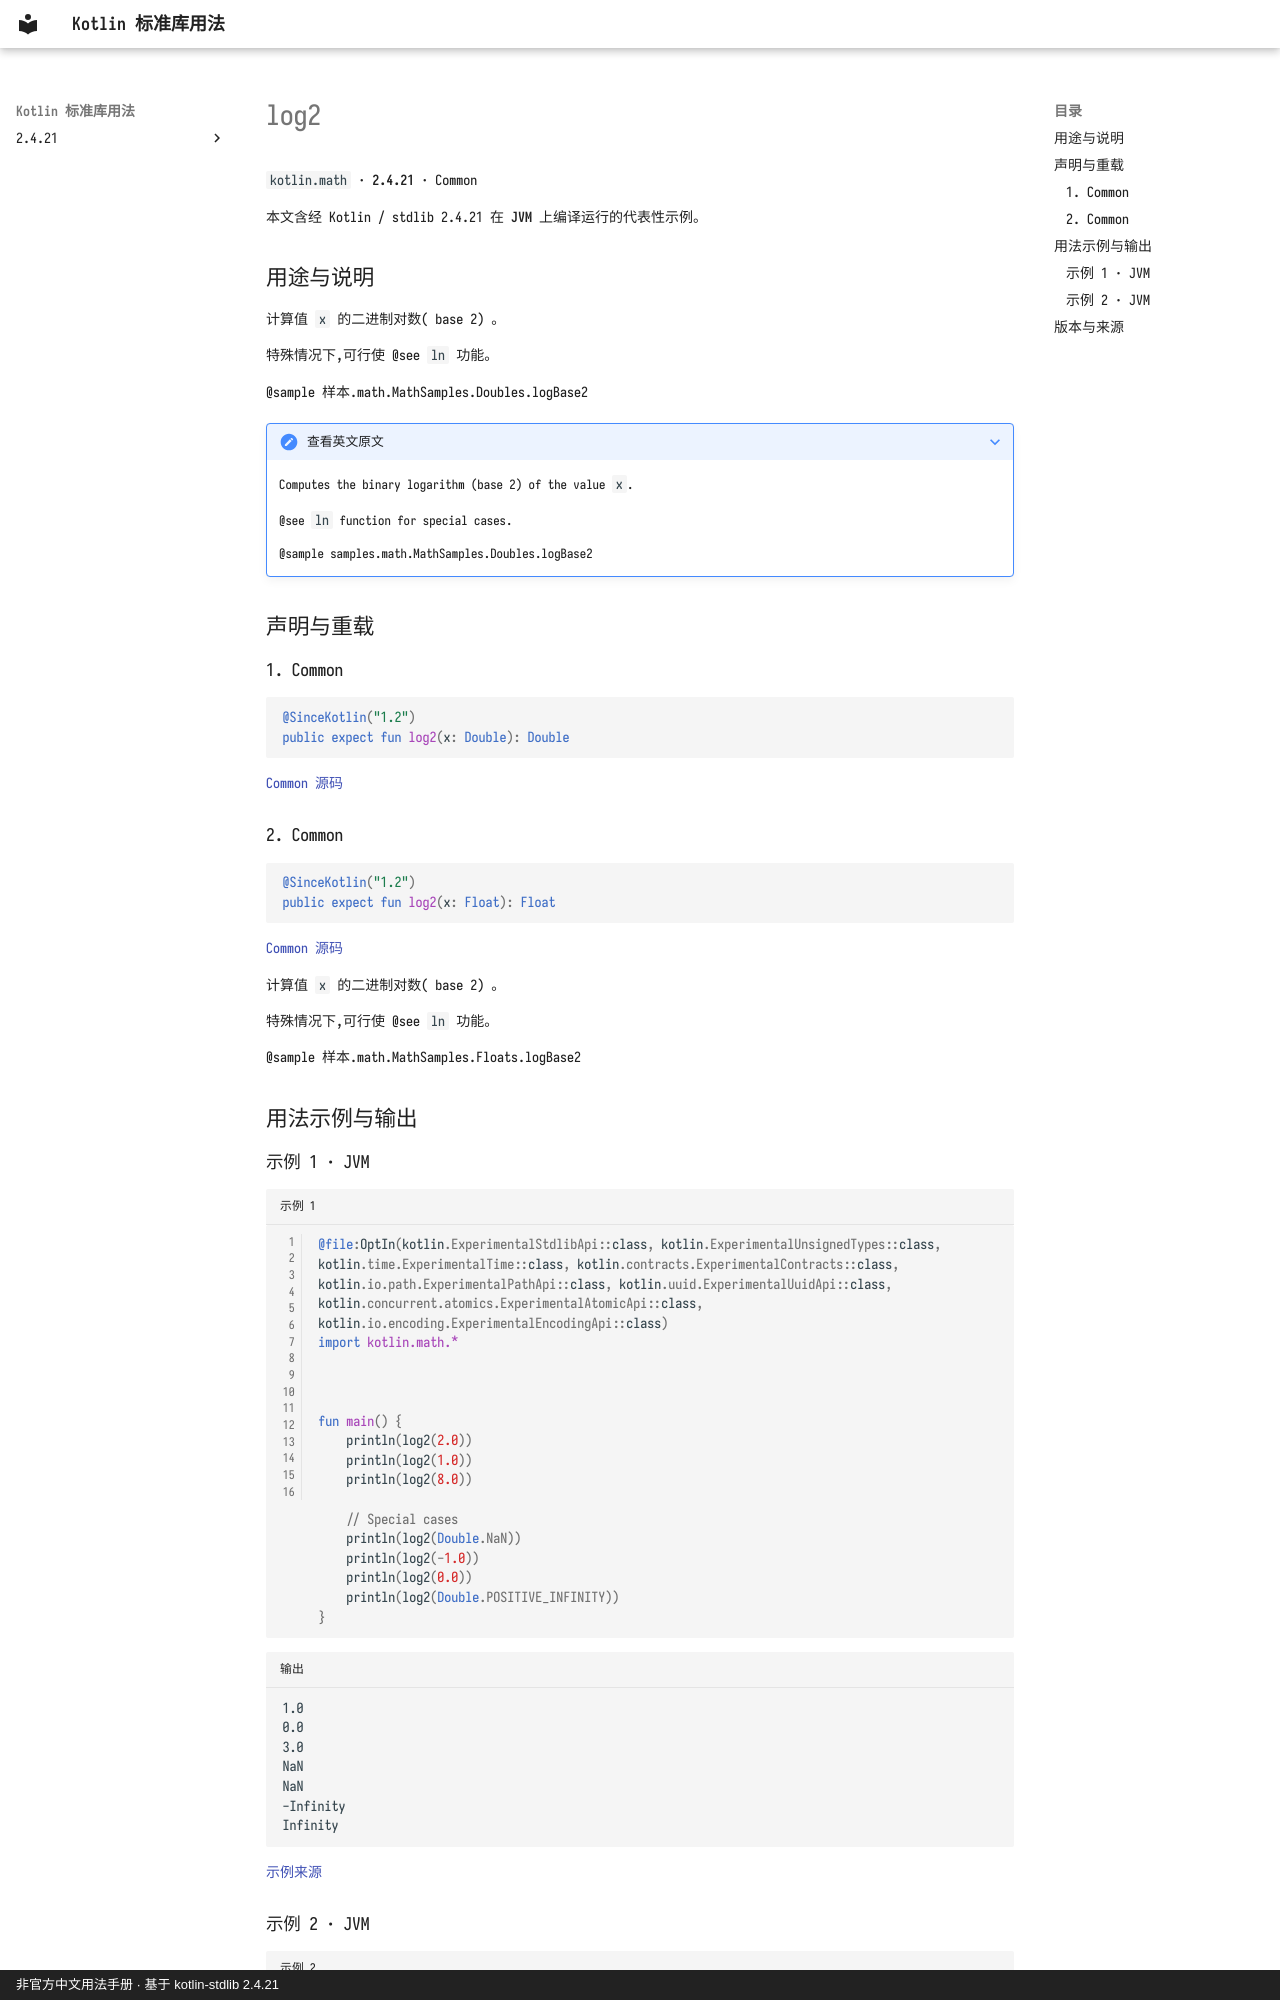

repository: oooooooko/kotlin-stdlib-docs · page: zh/api/kotlin.math/log2--73aaa507/index.html · generator: mkdocs · copyright: 非官方中文用法手册 · 基于 kotlin-stdlib 2.4.21

# log2

`kotlin.math` · **2.4.21** · Common

本文含经 Kotlin / stdlib 2.4.21 在 **JVM** 上编译运行的代表性示例。

## 用途与说明

计算值 `x` 的二进制对数( base 2) 。

特殊情况下,可行使 @see `ln` 功能。

@sample 样本.math.MathSamples.Doubles.logBase2

??? note "查看英文原文"

    Computes the binary logarithm (base 2) of the value `x`.
    
    @see `ln` function for special cases.
    
    @sample samples.math.MathSamples.Doubles.logBase2

## 声明与重载

### 1. Common

```kotlin
@SinceKotlin("1.2")
public expect fun log2(x: Double): Double
```

[Common 源码](https://github.com/JetBrains/kotlin/blob/v2.4.21/libraries/stdlib/common/src/kotlin/MathH.kt#L289)

### 2. Common

```kotlin
@SinceKotlin("1.2")
public expect fun log2(x: Float): Float
```

[Common 源码](https://github.com/JetBrains/kotlin/blob/v2.4.21/libraries/stdlib/common/src/kotlin/MathH.kt#L877)

计算值 `x` 的二进制对数( base 2) 。

特殊情况下,可行使 @see `ln` 功能。

@sample 样本.math.MathSamples.Floats.logBase2

## 用法示例与输出

### 示例 1 · JVM

```kotlin title="示例 1" linenums="1"
@file:OptIn(kotlin.ExperimentalStdlibApi::class, kotlin.ExperimentalUnsignedTypes::class, kotlin.time.ExperimentalTime::class, kotlin.contracts.ExperimentalContracts::class, kotlin.io.path.ExperimentalPathApi::class, kotlin.uuid.ExperimentalUuidApi::class, kotlin.concurrent.atomics.ExperimentalAtomicApi::class, kotlin.io.encoding.ExperimentalEncodingApi::class)
import kotlin.math.*



fun main() {
    println(log2(2.0))
    println(log2(1.0))
    println(log2(8.0))

    // Special cases
    println(log2(Double.NaN))
    println(log2(-1.0))
    println(log2(0.0))
    println(log2(Double.POSITIVE_INFINITY))
}
```

```text title="输出"
1.0
0.0
3.0
NaN
NaN
-Infinity
Infinity
```

[示例来源](https://github.com/JetBrains/kotlin/blob/v2.4.21/libraries/stdlib/samples/test/samples/math/MathSamples.kt#L149)
